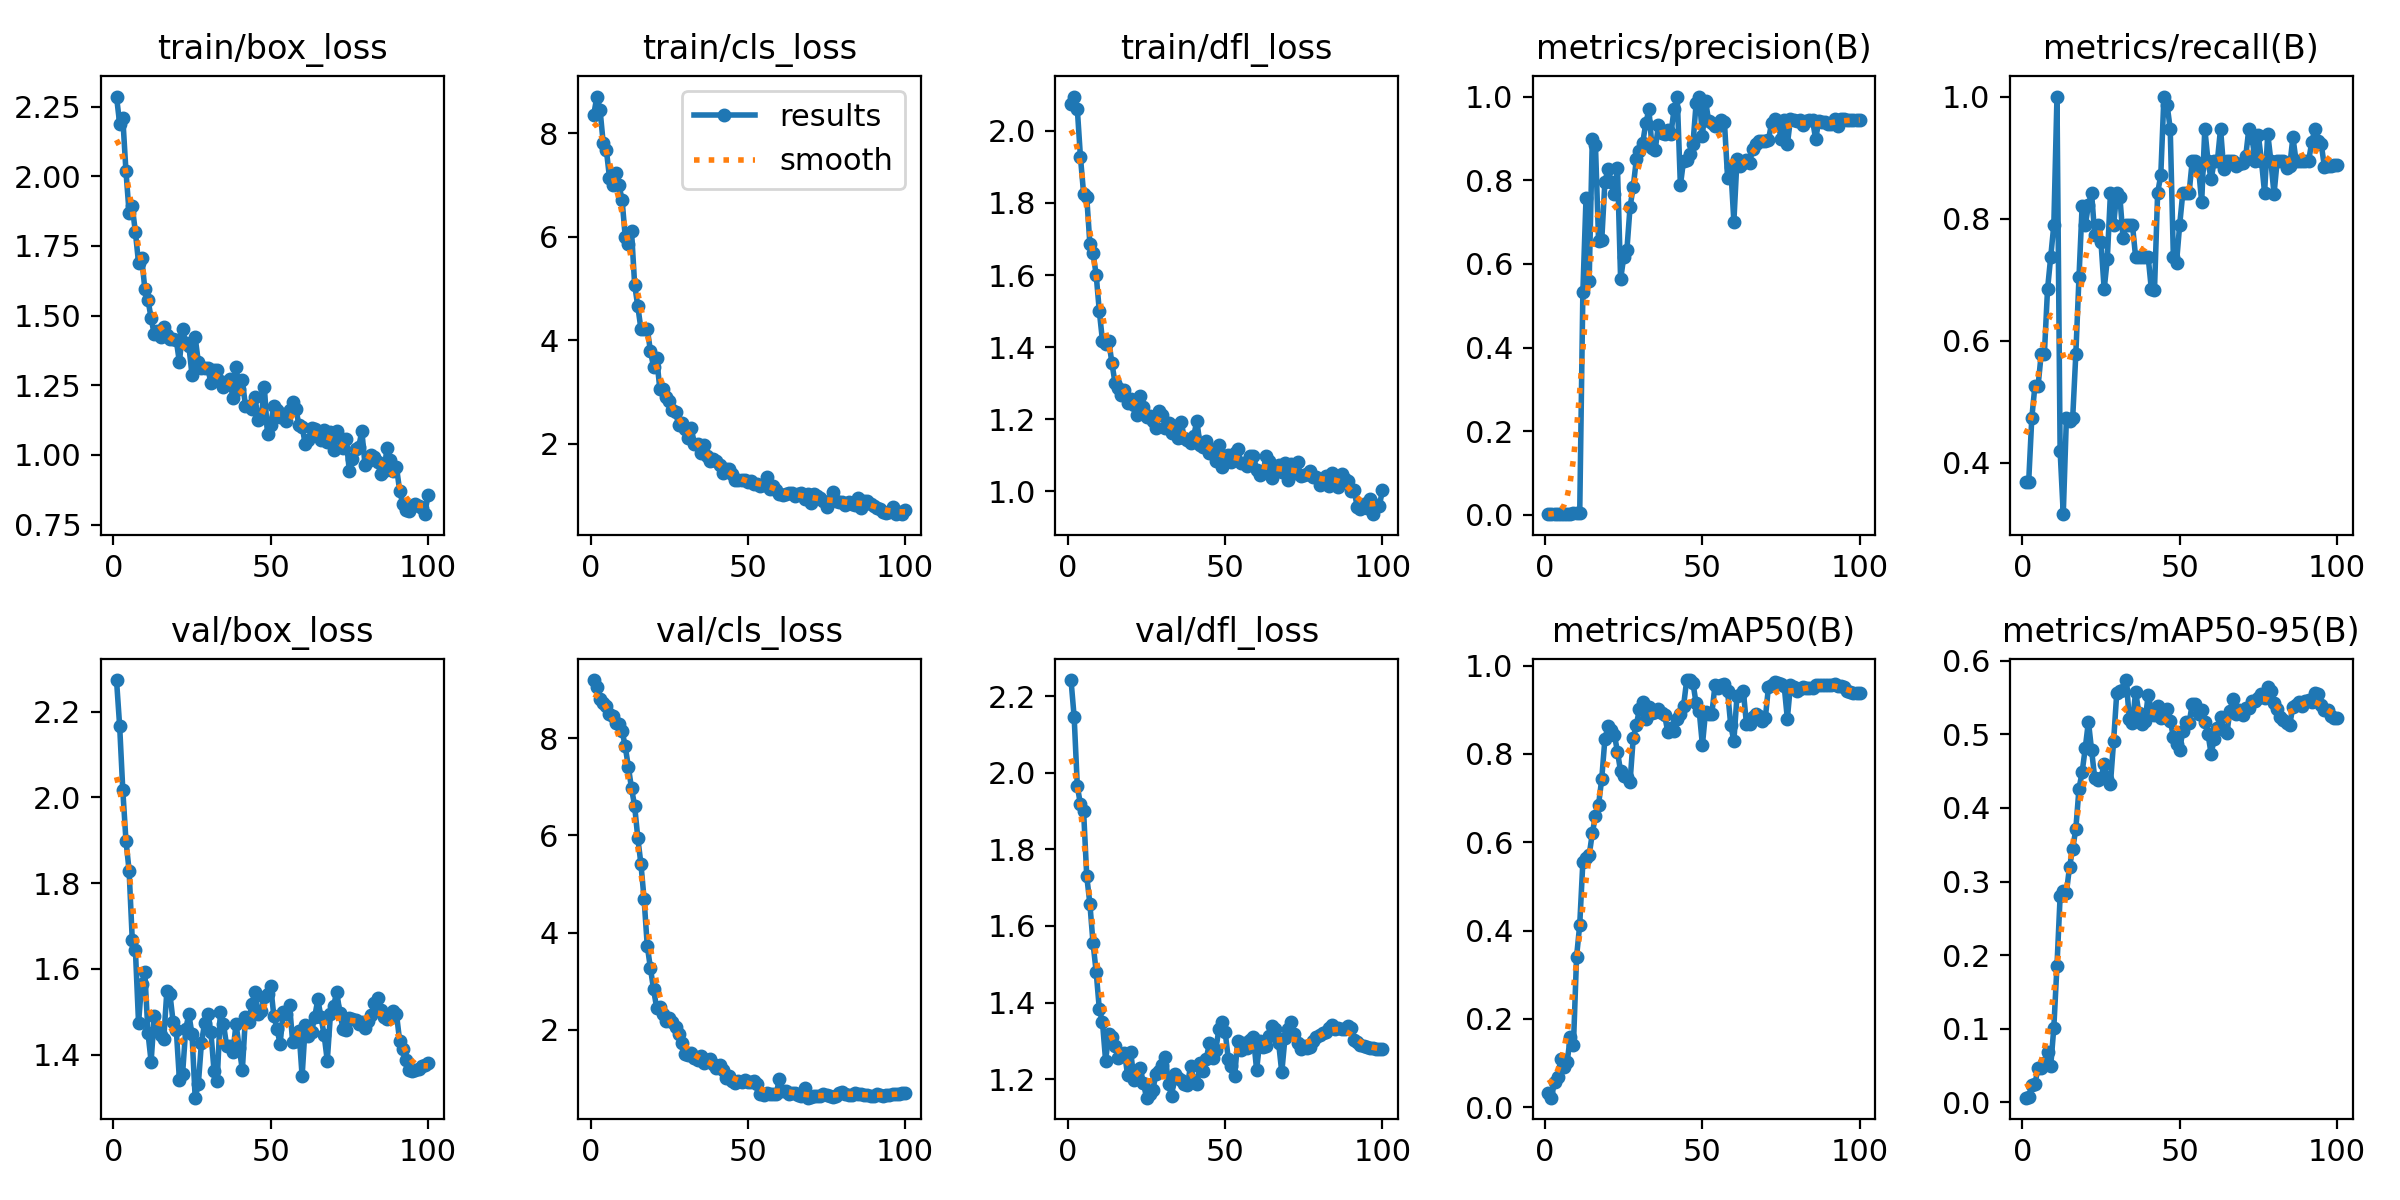

The file beside this chart, header and first rows:
epoch, time, train/box_loss, train/cls_loss, train/dfl_loss, metrics/precision(B), metrics/recall(B), metrics/mAP50(B), metrics/mAP50-95(B), val/box_loss, val/cls_loss, val/dfl_loss, lr/pg0, lr/pg1, lr/pg2, lr/pg3, lr/pg4, lr/pg5, lr/pg6, lr/pg7
1, 4.349, 2.286, 8.366, 2.075, 0.00167, 0.3684, 0.03176, 0.00655, 2.274, 9.197, 2.242, 0.00036, 0.00012, 0.00036, 0.00012, 0.00036, 0.00012, 0.00036, 0.00012
2, 7.209, 2.188, 8.715, 2.095, 0.00167, 0.3684, 0.02161, 0.00787, 2.167, 9.053, 2.145, 0.0007723, 0.0002574, 0.0007723, 0.0002574, 0.0007723, 0.0002574, 0.0007723, 0.0002574
3, 9.709, 2.208, 8.458, 2.061, 0.00214, 0.4737, 0.05703, 0.02403, 2.017, 8.809, 1.966, 0.001176, 0.0003921, 0.001176, 0.0003921, 0.001176, 0.0003921, 0.001176, 0.0003921
4, 12.07, 2.018, 7.814, 1.927, 0.00238, 0.5263, 0.0682, 0.02516, 1.899, 8.715, 1.917, 0.001572, 0.000524, 0.001572, 0.000524, 0.001572, 0.000524, 0.001572, 0.000524
5, 14.19, 1.869, 7.683, 1.826, 0.00238, 0.5263, 0.1094, 0.04749, 1.83, 8.669, 1.899, 0.001959, 0.0006531, 0.001959, 0.0006531, 0.001959, 0.0006531, 0.001959, 0.0006531
6, 16.45, 1.892, 7.145, 1.816, 0.00262, 0.5789, 0.09141, 0.04619, 1.668, 8.5, 1.73, 0.002338, 0.0007794, 0.002338, 0.0007794, 0.002338, 0.0007794, 0.002338, 0.0007794
7, 18.56, 1.799, 7.011, 1.686, 0.00262, 0.5789, 0.1014, 0.05297, 1.645, 8.464, 1.658, 0.002709, 0.000903, 0.002709, 0.000903, 0.002709, 0.000903, 0.002709, 0.000903
8, 20.73, 1.69, 7.236, 1.661, 0.0031, 0.6842, 0.1596, 0.06874, 1.475, 8.308, 1.555, 0.003071, 0.001024, 0.003071, 0.001024, 0.003071, 0.001024, 0.003071, 0.001024
9, 22.89, 1.708, 7.001, 1.6, 0.00333, 0.7368, 0.1398, 0.04894, 1.566, 8.295, 1.48, 0.003425, 0.001142, 0.003425, 0.001142, 0.003425, 0.001142, 0.003425, 0.001142
10, 25.06, 1.596, 6.72, 1.499, 0.00357, 0.7895, 0.341, 0.1018, 1.592, 8.152, 1.383, 0.003771, 0.001257, 0.003771, 0.001257, 0.003771, 0.001257, 0.003771, 0.001257
11, 27.14, 1.557, 6, 1.418, 0.00452, 1, 0.4129, 0.1857, 1.451, 7.832, 1.348, 0.004109, 0.00137, 0.004109, 0.00137, 0.004109, 0.00137, 0.004109, 0.00137
12, 29.3, 1.49, 5.862, 1.409, 0.5324, 0.4196, 0.5557, 0.2798, 1.384, 7.409, 1.248, 0.004438, 0.001479, 0.004438, 0.001479, 0.004438, 0.001479, 0.004438, 0.001479
13, 31.49, 1.432, 6.111, 1.418, 0.757, 0.3158, 0.5653, 0.2872, 1.49, 6.971, 1.319, 0.004758, 0.001586, 0.004758, 0.001586, 0.004758, 0.001586, 0.004758, 0.001586
14, 33.47, 1.446, 5.073, 1.356, 0.56, 0.4737, 0.5699, 0.2848, 1.454, 6.602, 1.309, 0.005071, 0.00169, 0.005071, 0.00169, 0.005071, 0.00169, 0.005071, 0.00169
15, 35.6, 1.422, 4.657, 1.301, 0.899, 0.4687, 0.6204, 0.3202, 1.445, 5.948, 1.288, 0.005168, 0.001723, 0.005168, 0.001723, 0.005168, 0.001723, 0.005168, 0.001723
16, 37.61, 1.46, 4.218, 1.287, 0.884, 0.4737, 0.6596, 0.3443, 1.435, 5.407, 1.254, 0.005109, 0.001703, 0.005109, 0.001703, 0.005109, 0.001703, 0.005109, 0.001703
17, 39.87, 1.429, 4.218, 1.268, 0.6539, 0.5789, 0.6853, 0.3717, 1.548, 4.69, 1.263, 0.00505, 0.001683, 0.00505, 0.001683, 0.00505, 0.001683, 0.00505, 0.001683
18, 44.72, 1.415, 4.223, 1.282, 0.6563, 0.7042, 0.7436, 0.4261, 1.54, 3.733, 1.269, 0.00499, 0.001663, 0.00499, 0.001663, 0.00499, 0.001663, 0.00499, 0.001663
19, 47.84, 1.415, 3.799, 1.245, 0.7958, 0.8214, 0.8335, 0.4484, 1.476, 3.275, 1.21, 0.004931, 0.001644, 0.004931, 0.001644, 0.004931, 0.001644, 0.004931, 0.001644
20, 51.4, 1.411, 3.487, 1.256, 0.8265, 0.7895, 0.863, 0.4814, 1.458, 2.839, 1.27, 0.004871, 0.001624, 0.004871, 0.001624, 0.004871, 0.001624, 0.004871, 0.001624
21, 54.74, 1.332, 3.655, 1.239, 0.796, 0.8223, 0.8547, 0.5171, 1.341, 2.448, 1.198, 0.004812, 0.001604, 0.004812, 0.001604, 0.004812, 0.001604, 0.004812, 0.001604
22, 56.07, 1.451, 3.059, 1.212, 0.766, 0.8421, 0.8438, 0.4785, 1.355, 2.474, 1.22, 0.004753, 0.001584, 0.004753, 0.001584, 0.004753, 0.001584, 0.004753, 0.001584
23, 57.37, 1.403, 3.053, 1.265, 0.8304, 0.7736, 0.8051, 0.4404, 1.46, 2.328, 1.228, 0.004693, 0.001564, 0.004693, 0.001564, 0.004693, 0.001564, 0.004693, 0.001564
24, 58.77, 1.391, 2.894, 1.234, 0.5635, 0.7895, 0.7602, 0.4377, 1.494, 2.174, 1.19, 0.004634, 0.001545, 0.004634, 0.001545, 0.004634, 0.001545, 0.004634, 0.001545
25, 60.08, 1.287, 2.822, 1.205, 0.6162, 0.7612, 0.7492, 0.4401, 1.447, 2.235, 1.152, 0.004574, 0.001525, 0.004574, 0.001525, 0.004574, 0.001525, 0.004574, 0.001525
26, 61.39, 1.422, 2.658, 1.209, 0.6337, 0.6842, 0.7486, 0.4593, 1.299, 2.162, 1.16, 0.004515, 0.001505, 0.004515, 0.001505, 0.004515, 0.001505, 0.004515, 0.001505
27, 62.84, 1.334, 2.605, 1.196, 0.736, 0.7337, 0.7363, 0.4397, 1.33, 2.049, 1.172, 0.004456, 0.001485, 0.004456, 0.001485, 0.004456, 0.001485, 0.004456, 0.001485
28, 64.14, 1.311, 2.364, 1.176, 0.783, 0.8421, 0.8354, 0.4328, 1.428, 1.908, 1.213, 0.004396, 0.001465, 0.004396, 0.001465, 0.004396, 0.001465, 0.004396, 0.001465
29, 65.46, 1.312, 2.393, 1.223, 0.8501, 0.7895, 0.8656, 0.4902, 1.473, 1.723, 1.221, 0.004337, 0.001446, 0.004337, 0.001446, 0.004337, 0.001446, 0.004337, 0.001446
30, 66.89, 1.313, 2.286, 1.213, 0.8697, 0.8421, 0.9022, 0.5559, 1.494, 1.511, 1.236, 0.004277, 0.001426, 0.004277, 0.001426, 0.004277, 0.001426, 0.004277, 0.001426
31, 68.19, 1.259, 2.114, 1.175, 0.8881, 0.8357, 0.9166, 0.5593, 1.453, 1.477, 1.258, 0.004218, 0.001406, 0.004218, 0.001406, 0.004218, 0.001406, 0.004218, 0.001406
32, 69.56, 1.304, 2.302, 1.188, 0.9359, 0.7688, 0.8795, 0.5605, 1.362, 1.519, 1.187, 0.004159, 0.001386, 0.004159, 0.001386, 0.004159, 0.001386, 0.004159, 0.001386
33, 70.97, 1.304, 1.986, 1.163, 0.9691, 0.7895, 0.9056, 0.5735, 1.338, 1.427, 1.156, 0.004099, 0.001366, 0.004099, 0.001366, 0.004099, 0.001366, 0.004099, 0.001366
34, 72.27, 1.266, 1.987, 1.18, 0.8764, 0.7895, 0.8925, 0.5211, 1.498, 1.377, 1.213, 0.00404, 0.001347, 0.00404, 0.001347, 0.00404, 0.001347, 0.00404, 0.001347
35, 73.58, 1.245, 1.828, 1.148, 0.8726, 0.7895, 0.8949, 0.5147, 1.471, 1.469, 1.203, 0.00398, 0.001327, 0.00398, 0.001327, 0.00398, 0.001327, 0.00398, 0.001327
36, 74.99, 1.259, 1.97, 1.192, 0.9314, 0.7368, 0.9022, 0.5579, 1.421, 1.313, 1.196, 0.003921, 0.001307, 0.003921, 0.001307, 0.003921, 0.001307, 0.003921, 0.001307
37, 76.27, 1.271, 1.761, 1.149, 0.9138, 0.7368, 0.8919, 0.5293, 1.419, 1.381, 1.187, 0.003862, 0.001287, 0.003862, 0.001287, 0.003862, 0.001287, 0.003862, 0.001287
38, 77.55, 1.204, 1.666, 1.142, 0.9106, 0.7368, 0.8873, 0.5144, 1.405, 1.402, 1.185, 0.003802, 0.001267, 0.003802, 0.001267, 0.003802, 0.001267, 0.003802, 0.001267
39, 79, 1.315, 1.705, 1.134, 0.9192, 0.7368, 0.8494, 0.5173, 1.472, 1.291, 1.234, 0.003743, 0.001248, 0.003743, 0.001248, 0.003743, 0.001248, 0.003743, 0.001248
40, 80.32, 1.237, 1.656, 1.152, 0.9109, 0.7368, 0.8582, 0.5537, 1.416, 1.21, 1.195, 0.003683, 0.001228, 0.003683, 0.001228, 0.003683, 0.001228, 0.003683, 0.001228
41, 81.63, 1.267, 1.59, 1.196, 0.9706, 0.6842, 0.8515, 0.5326, 1.364, 1.273, 1.186, 0.003624, 0.001208, 0.003624, 0.001208, 0.003624, 0.001208, 0.003624, 0.001208
42, 83.03, 1.174, 1.425, 1.129, 1, 0.6833, 0.8794, 0.5258, 1.489, 1.168, 1.242, 0.003565, 0.001188, 0.003565, 0.001188, 0.003565, 0.001188, 0.003565, 0.001188
43, 84.36, 1.177, 1.501, 1.122, 0.7876, 0.8421, 0.8907, 0.538, 1.476, 1.019, 1.222, 0.003505, 0.001168, 0.003505, 0.001168, 0.003505, 0.001168, 0.003505, 0.001168
44, 85.69, 1.166, 1.518, 1.14, 0.8465, 0.871, 0.908, 0.522, 1.517, 1.051, 1.253, 0.003446, 0.001149, 0.003446, 0.001149, 0.003446, 0.001149, 0.003446, 0.001149
45, 87.16, 1.208, 1.415, 1.108, 0.8494, 1, 0.9667, 0.5236, 1.545, 0.9476, 1.294, 0.003386, 0.001129, 0.003386, 0.001129, 0.003386, 0.001129, 0.003386, 0.001129
46, 88.49, 1.127, 1.3, 1.116, 0.862, 0.9864, 0.9672, 0.5339, 1.494, 0.9086, 1.254, 0.003327, 0.001109, 0.003327, 0.001109, 0.003327, 0.001109, 0.003327, 0.001109
47, 89.81, 1.133, 1.298, 1.085, 0.8873, 0.9474, 0.9605, 0.5185, 1.502, 0.9415, 1.275, 0.003268, 0.001089, 0.003268, 0.001089, 0.003268, 0.001089, 0.003268, 0.001089
48, 91.23, 1.243, 1.3, 1.129, 0.9837, 0.7368, 0.9143, 0.4966, 1.534, 0.9285, 1.331, 0.003208, 0.001069, 0.003208, 0.001069, 0.003208, 0.001069, 0.003208, 0.001069
49, 92.54, 1.074, 1.303, 1.067, 1, 0.7275, 0.8962, 0.4861, 1.542, 0.9592, 1.349, 0.003149, 0.00105, 0.003149, 0.00105, 0.003149, 0.00105, 0.003149, 0.00105
50, 93.85, 1.108, 1.254, 1.099, 0.9062, 0.7895, 0.8198, 0.4791, 1.56, 0.9287, 1.324, 0.003089, 0.00103, 0.003089, 0.00103, 0.003089, 0.00103, 0.003089, 0.00103
51, 95.35, 1.176, 1.28, 1.102, 0.9898, 0.8421, 0.8951, 0.5039, 1.491, 0.9273, 1.253, 0.00303, 0.00101, 0.00303, 0.00101, 0.00303, 0.00101, 0.00303, 0.00101
52, 96.65, 1.162, 1.223, 1.082, 0.9407, 0.8421, 0.8893, 0.517, 1.461, 0.9382, 1.235, 0.002971, 0.0009902, 0.002971, 0.0009902, 0.002971, 0.0009902, 0.002971, 0.0009902
53, 98, 1.137, 1.211, 1.108, 0.9356, 0.8421, 0.8909, 0.5153, 1.425, 0.88, 1.208, 0.002911, 0.0009704, 0.002911, 0.0009704, 0.002911, 0.0009704, 0.002911, 0.0009704
54, 99.44, 1.147, 1.189, 1.116, 0.9296, 0.8947, 0.9558, 0.5408, 1.5, 0.6709, 1.299, 0.002852, 0.0009506, 0.002852, 0.0009506, 0.002852, 0.0009506, 0.002852, 0.0009506
55, 100.8, 1.121, 1.192, 1.078, 0.9298, 0.8947, 0.9496, 0.5415, 1.494, 0.6583, 1.275, 0.002792, 0.0009308, 0.002792, 0.0009308, 0.002792, 0.0009308, 0.002792, 0.0009308
56, 102.1, 1.161, 1.35, 1.078, 0.9437, 0.8826, 0.9567, 0.527, 1.516, 0.6973, 1.293, 0.002733, 0.000911, 0.002733, 0.000911, 0.002733, 0.000911, 0.002733, 0.000911
57, 103.6, 1.191, 1.132, 1.071, 0.9401, 0.8269, 0.9584, 0.5324, 1.429, 0.6741, 1.281, 0.002674, 0.0008912, 0.002674, 0.0008912, 0.002674, 0.0008912, 0.002674, 0.0008912
58, 104.9, 1.166, 1.184, 1.097, 0.806, 0.9474, 0.9419, 0.516, 1.431, 0.6744, 1.302, 0.002614, 0.0008714, 0.002614, 0.0008714, 0.002614, 0.0008714, 0.002614, 0.0008714
59, 106.2, 1.107, 1.101, 1.098, 0.8319, 0.8947, 0.8653, 0.5007, 1.455, 0.6769, 1.309, 0.002555, 0.0008516, 0.002555, 0.0008516, 0.002555, 0.0008516, 0.002555, 0.0008516
60, 107.6, 1.102, 1.029, 1.06, 0.701, 0.8642, 0.8292, 0.4732, 1.35, 0.9915, 1.224, 0.002495, 0.0008318, 0.002495, 0.0008318, 0.002495, 0.0008318, 0.002495, 0.0008318
... 40 more rows
